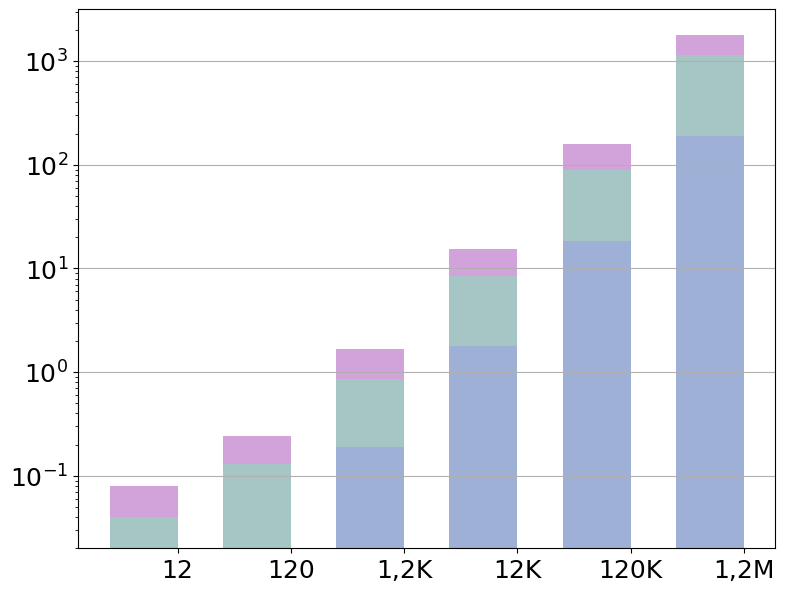

This figure's Python source: (Note: this script raises an exception after producing the figure.)
import matplotlib.pyplot as plt
import pandas as pd


def addComma(v, index):
    v = v[:index] + ',' + v[index:]
    return v


font = {'family': 'Bitstream Vera Sans',
        'size': 18}

plt.rc('font', **font)

raw_data = {'x_label': ['12', '120', '1,2K', '12K', '120K', '1,2M'],  # Number responses
            'y1_label': [0.02, 0.02, 0.19, 1.8, 18.3, 189],  # Server transformation
            'y2_label': [0.02, 0.11, 0.67, 6.6, 71.7, 958],  # Server transformation -> proof creation
            'y3_label': [0.04, 0.11, 0.82, 6.9, 68.6, 643]}  # Server transformation -> proof verification

df = pd.DataFrame(raw_data, raw_data['x_label'])

# Create the general blog and the "subplots" i.e. the bars
f, ax1 = plt.subplots(1, figsize=(9, 7))

# Set the bar width
bar_width = 0.6

# Positions of the left bar-boundaries
bar_l = [i + 1 for i in range(len(df['y1_label']))]

# Positions of the x-axis ticks (center of the bars as bar labels)
tick_pos = [i + (bar_width / 2) for i in bar_l]

# Container of all bars
bars = []
# Create a bar plot, in position bar_l
bars.append(ax1.bar(bar_l,
                    # using the y1_label data
                    df['y1_label'],
                    # set the width
                    width=bar_width,
                    label='Server Transformation',
                    # with alpha 0.6
                    alpha=0.5,
                    # with color
                    color='#3F62AD'))

# Create a bar plot, in position bar_l
bars.append(ax1.bar(bar_l,
                    # using the y2_label data
                    df['y2_label'],
                    # set the width
                    width=bar_width,
                    # with y1_label on the bottom
                    bottom=df['y1_label'],
                    label='Proof Creation',
                    # with alpha 0.5
                    alpha=0.5,
                    # with color
                    color='#4C8E8B'))

# Create a bar plot, in position bar_l
bars.append(ax1.bar(bar_l,
                    # using the y3_label data
                    df['y3_label'],
                    # set the width
                    width=bar_width,
                    # with y1_label, y2_label on the bottom
                    bottom=[i + j for i, j in zip(df['y1_label'], df['y2_label'])],
                    label='Proof Verif.',
                    # with alpha 0.6
                    alpha=0.5,
                    # with color
                    color='#A747B8'))

# Set the x ticks with names
plt.xticks(tick_pos, df['x_label'])
ax1.set_yscale('log')
ax1.yaxis.grid(True)

# Labelling
height = [0, 0, 0, 0, 0, 0]
for rects in bars:
    i = 0
    for rect in rects:
        height[i] += rect.get_height()
        i += 1

ax1.text(tick_pos[0] - 0.28, 0.011, str(df['y1_label'][0]), color='black', fontweight='bold')
ax1.text(tick_pos[1] - 0.28, 0.012, str(df['y1_label'][1]), color='black', fontweight='bold')
ax1.text(tick_pos[2] - 0.28, 0.05, str(df['y1_label'][2]), color='black', fontweight='bold')
ax1.text(tick_pos[3] - 0.20, 0.1, str(df['y1_label'][3]), color='black', fontweight='bold')
ax1.text(tick_pos[4] - 0.28, 0.2, str(df['y1_label'][4]), color='black', fontweight='bold')
ax1.text(tick_pos[5] - 0.24, 0.4, str(int(df['y1_label'][5])), color='black', fontweight='bold')

ax1.text(tick_pos[0] - 0.28, height[0] - height[0] / 1.4, str(df['y2_label'][0]), color='black', fontweight='bold')
ax1.text(tick_pos[1] - 0.28, height[1] - height[1] / 1.3, str(df['y2_label'][1]), color='black', fontweight='bold')
ax1.text(tick_pos[2] - 0.28, height[2] - height[2] / 1.3, str(df['y2_label'][2]), color='black', fontweight='bold')
ax1.text(tick_pos[3] - 0.20, height[3] - height[3] / 1.3, str(df['y2_label'][3]), color='black', fontweight='bold')
ax1.text(tick_pos[4] - 0.28, height[4] - height[4] / 1.3, str(df['y2_label'][4]), color='black', fontweight='bold')
ax1.text(tick_pos[5] - 0.24, height[5] - height[5] / 1.3, str(int(df['y2_label'][5])), color='black', fontweight='bold')

ax1.text(tick_pos[0] - 0.28, height[0] + height[0] / 8, str(df['y3_label'][0]), color='#A747B8', fontweight='bold')
ax1.text(tick_pos[1] - 0.28, height[1] + height[1] / 8, str(df['y3_label'][1]), color='#A747B8', fontweight='bold')
ax1.text(tick_pos[2] - 0.28, height[2] + height[2] / 8, str(df['y3_label'][2]), color='#A747B8', fontweight='bold')
ax1.text(tick_pos[3] - 0.20, height[3] + height[3] / 8, str(df['y3_label'][3]), color='#A747B8', fontweight='bold')
ax1.text(tick_pos[4] - 0.28, height[4] + height[4] / 8, str(df['y3_label'][4]), color='#A747B8', fontweight='bold')
ax1.text(tick_pos[5] - 0.24, height[5] + height[5] / 8, str(int(df['y3_label'][5])), color='#A747B8', fontweight='bold')

# Set the label and legends
ax1.set_ylabel("Runtime (s)", fontsize=22)
ax1.yaxis.set_label_coords(-0.11, 0.5)
ax1.set_xlabel("Total number of ciphertexts", fontsize=22)
plt.legend(loc='upper left')

ax1.tick_params(axis='x', labelsize=22)
ax1.tick_params(axis='y', labelsize=22)

labels = [item.get_text() for item in ax1.get_yticklabels()]
labels[0] = '0'
labels[1] = '0.01'
labels[2] = '0.1'
labels[3] = '1'
labels[4] = '10'
labels[5] = '100'
labels[6] = '1K'
labels[7] = '10K'
ax1.set_yticklabels(labels)

# Set a buffer around the edge
plt.xlim([min(tick_pos) - bar_width, max(tick_pos) + bar_width + 0.2])

plt.savefig('dynamic_cothority.pdf', format='pdf')
